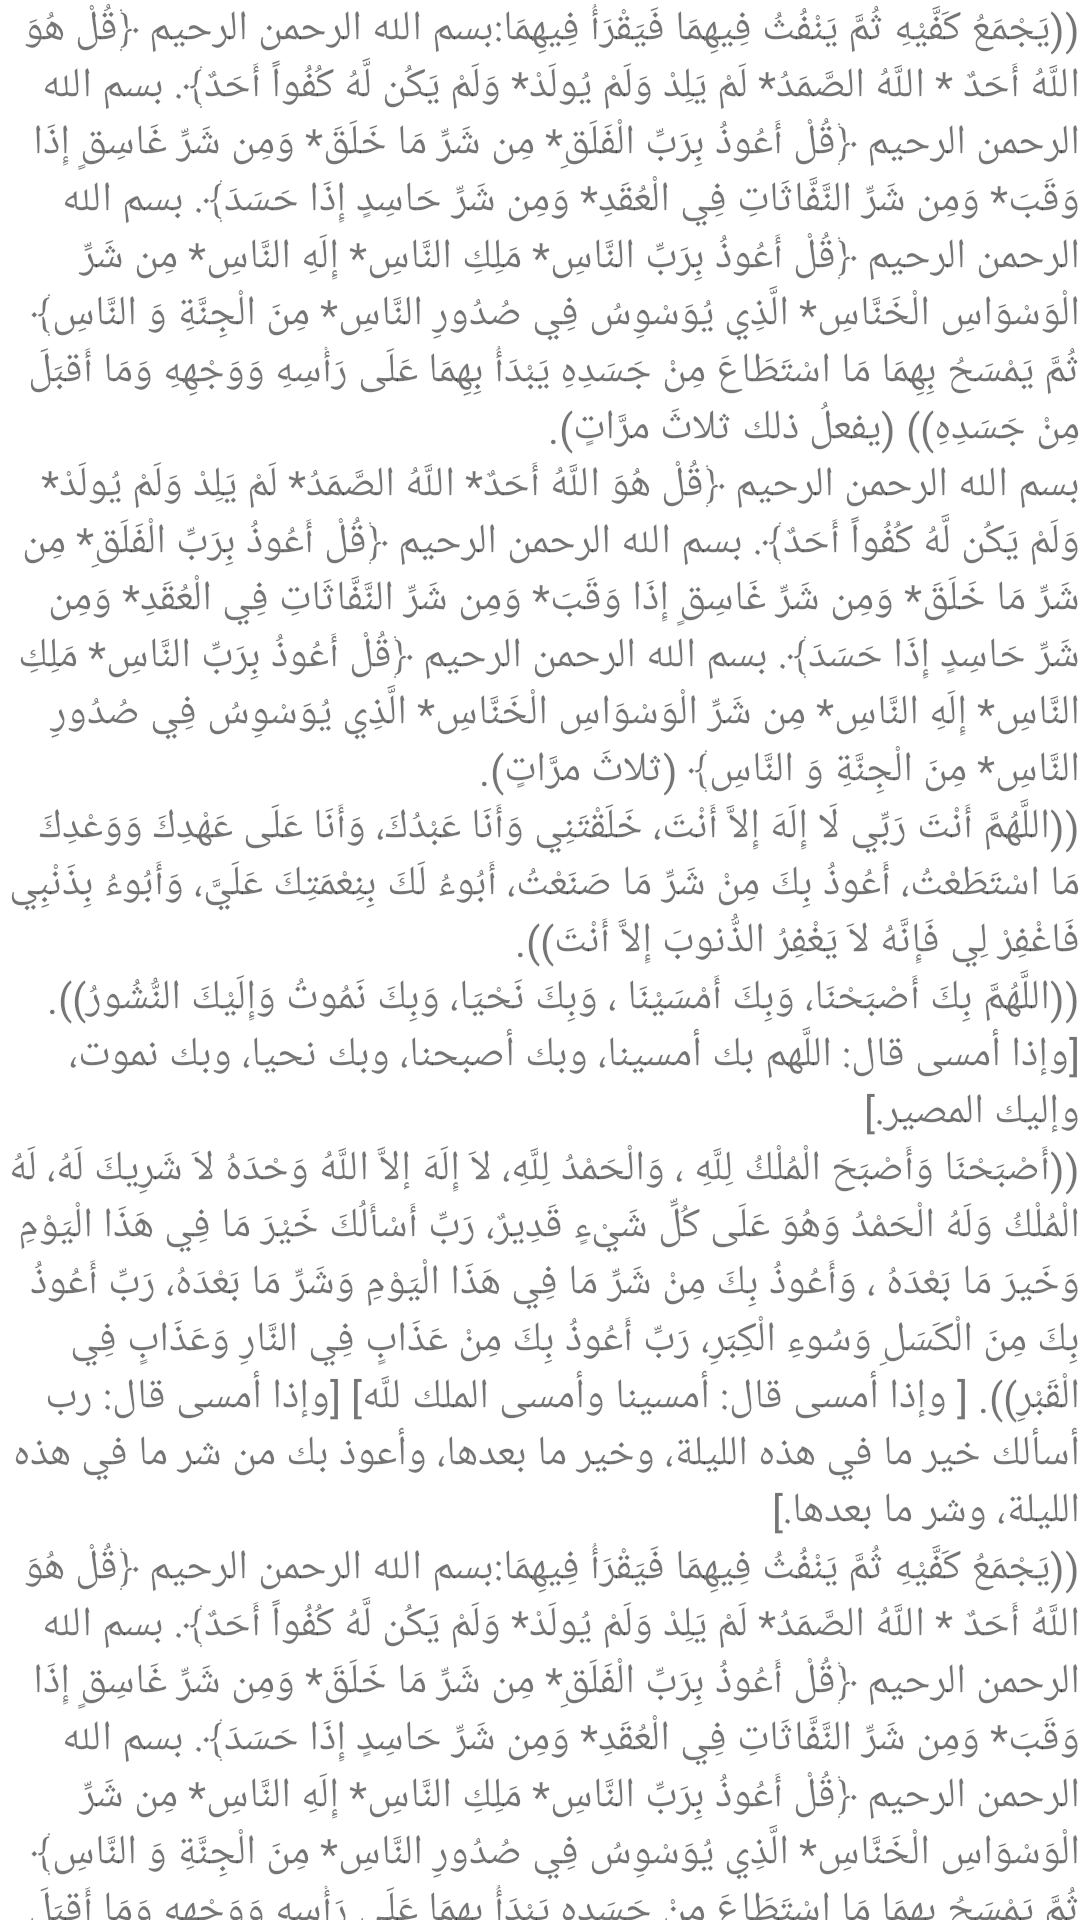

Write the Android layout XML for this screen, with the resource values it uses.
<!-- AndroidManifest.xml: application theme Theme.AzkarElmoslem -->
<!-- res/layout/activity_night1.xml -->
<?xml version="1.0" encoding="utf-8"?>
<LinearLayout xmlns:android="http://schemas.android.com/apk/res/android"
    xmlns:app="http://schemas.android.com/apk/res-auto"
    xmlns:tools="http://schemas.android.com/tools"
    android:layout_width="match_parent"
    android:layout_height="match_parent"
    android:orientation="vertical"
    tools:context=".night1">

    <TextView
        android:id="@+id/textView"
        android:layout_width="match_parent"
        android:layout_height="wrap_content"
        android:text="@string/do8_hint" />

    <TextView
        android:id="@+id/textView2"
        android:layout_width="match_parent"
        android:layout_height="wrap_content"
        android:text="@string/do3_hint" />

    <TextView
        android:id="@+id/textView3"
        android:layout_width="match_parent"
        android:layout_height="wrap_content"
        android:text="@string/do6_hint" />

    <TextView
        android:id="@+id/textView4"
        android:layout_width="match_parent"
        android:layout_height="wrap_content"
        android:text="@string/do5_hint" />

    <TextView
        android:id="@+id/textView5"
        android:layout_width="match_parent"
        android:layout_height="wrap_content"
        android:text="@string/do4_hint" />

    <TextView
        android:id="@+id/textView6"
        android:layout_width="match_parent"
        android:layout_height="wrap_content"
        android:text="@string/do8_hint" />
</LinearLayout>
<!-- resources referenced by this layout -->
<resources>
  <string name="do3_hint">بسم الله الرحمن الرحيم ﴿قُلْ هُوَ اللَّهُ أَحَدٌ* اللَّهُ الصَّمَدُ* لَمْ يَلِدْ وَلَمْ يُولَدْ* وَلَمْ يَكُن لَّهُ كُفُواً أَحَدٌ﴾. بسم الله الرحمن الرحيم ﴿قُلْ أَعُوذُ بِرَبِّ الْفَلَقِ* مِن شَرِّ مَا خَلَقَ* وَمِن شَرِّ غَاسِقٍ إِذَا وَقَبَ* وَمِن شَرِّ النَّفَّاثَاتِ فِي الْعُقَدِ* وَمِن شَرِّ حَاسِدٍ إِذَا حَسَدَ﴾. بسم الله الرحمن الرحيم ﴿قُلْ أَعُوذُ بِرَبِّ النَّاسِ* مَلِكِ النَّاسِ* إِلَهِ النَّاسِ* مِن شَرِّ الْوَسْوَاسِ الْخَنَّاسِ* الَّذِي يُوَسْوِسُ فِي صُدُورِ النَّاسِ* مِنَ الْجِنَّةِ وَ النَّاسِ﴾ (ثلاثَ مرَّاتٍ).</string>
  <string name="do4_hint">((أَصْبَحْنَا وَأَصْبَحَ الْمُلْكُ لِلَّهِ ، وَالْحَمْدُ لِلَّهِ، لاَ إِلَهَ إلاَّ اللَّهُ وَحْدَهُ لاَ شَرِيكَ لَهُ، لَهُ الْمُلْكُ وَلَهُ الْحَمْدُ وَهُوَ عَلَى كُلِّ شَيْءٍ قَدِيرٌ، رَبِّ أَسْأَلُكَ خَيْرَ مَا فِي هَذَا الْيَوْمِ وَخَيرَ مَا بَعْدَهُ ، وَأَعُوذُ بِكَ مِنْ شَرِّ مَا فِي هَذَا الْيَوْمِ وَشَرِّ مَا بَعْدَهُ، رَبِّ أَعُوذُ بِكَ مِنَ الْكَسَلِ وَسُوءِ الْكِبَرِ، رَبِّ أَعُوذُ بِكَ مِنْ عَذَابٍ فِي النَّارِ وَعَذَابٍ فِي الْقَبْرِ)). [ وإذا أمسى قال: أمسينا وأمسى الملك للَّه] [وإذا أمسى قال: رب أسألك خير ما في هذه الليلة، وخير ما بعدها، وأعوذ بك من شر ما في هذه الليلة، وشر ما بعدها.]</string>
  <string name="do5_hint">((اللَّهُمَّ بِكَ أَصْبَحْنَا، وَبِكَ أَمْسَيْنَا ، وَبِكَ نَحْيَا، وَبِكَ نَمُوتُ وَإِلَيْكَ النُّشُورُ)). [وإذا أمسى قال: اللَّهم بك أمسينا، وبك أصبحنا، وبك نحيا، وبك نموت، وإليك المصير.]</string>
  <string name="do6_hint">((اللَّهُمَّ أَنْتَ رَبِّي لَا إِلَهَ إِلاَّ أَنْتَ، خَلَقْتَنِي وَأَنَا عَبْدُكَ، وَأَنَا عَلَى عَهْدِكَ وَوَعْدِكَ مَا اسْتَطَعْتُ، أَعُوذُ بِكَ مِنْ شَرِّ مَا صَنَعْتُ، أَبُوءُ لَكَ بِنِعْمَتِكَ عَلَيَّ، وَأَبُوءُ بِذَنْبِي فَاغْفِرْ لِي فَإِنَّهُ لاَ يَغْفِرُ الذُّنوبَ إِلاَّ أَنْتَ)).</string>
  <string name="do8_hint">((يَجْمَعُ كَفَّيْهِ ثُمَّ يَنْفُثُ فِيهِمَا فَيَقْرَأُ فِيهِمَا:بسم الله الرحمن الرحيم ﴿قُلْ هُوَ اللَّهُ أَحَدٌ * اللَّهُ الصَّمَدُ* لَمْ يَلِدْ وَلَمْ يُولَدْ* وَلَمْ يَكُن لَّهُ كُفُواً أَحَدٌ﴾. بسم الله الرحمن الرحيم ﴿قُلْ أَعُوذُ بِرَبِّ الْفَلَقِ* مِن شَرِّ مَا خَلَقَ* وَمِن شَرِّ غَاسِقٍ إِذَا وَقَبَ* وَمِن شَرِّ النَّفَّاثَاتِ فِي الْعُقَدِ* وَمِن شَرِّ حَاسِدٍ إِذَا حَسَدَ﴾. بسم الله الرحمن الرحيم ﴿قُلْ أَعُوذُ بِرَبِّ النَّاسِ* مَلِكِ النَّاسِ* إِلَهِ النَّاسِ* مِن شَرِّ الْوَسْوَاسِ الْخَنَّاسِ* الَّذِي يُوَسْوِسُ فِي صُدُورِ النَّاسِ* مِنَ الْجِنَّةِ وَ النَّاسِ﴾ ثُمَّ يَمْسَحُ بِهِمَا مَا اسْتَطَاعَ مِنْ جَسَدِهِ يَبْدَأُ بِهِمَا عَلَى رَأْسِهِ وَوَجْهِهِ وَمَا أَقبَلَ مِنْ جَسَدِهِ)) (يفعلُ ذلك ثلاثَ مرَّاتٍ).</string>
  <style name="Theme.AzkarElmoslem" parent="Theme.MaterialComponents.DayNight.DarkActionBar">
          
          <item name="colorPrimary">@color/purple_500</item>
          <item name="colorPrimaryVariant">@color/purple_700</item>
          <item name="colorOnPrimary">@color/white</item>
          
          <item name="colorSecondary">@color/teal_200</item>
          <item name="colorSecondaryVariant">@color/teal_700</item>
          <item name="colorOnSecondary">@color/black</item>
          
          <item name="android:statusBarColor" tools:targetApi="l">?attr/colorPrimaryVariant</item>
          
      </style>
  <!-- not gathered from this repository: default colours our renderer supplied (Android Studio template values) -->
  <color name="purple_500">#FF6200EE</color>
  <color name="purple_700">#FF3700B3</color>
  <color name="teal_200">#FF03DAC5</color>
  <color name="teal_700">#FF018786</color>
  <color name="black">#FF000000</color>
  <color name="white">#FFFFFFFF</color>
</resources>
